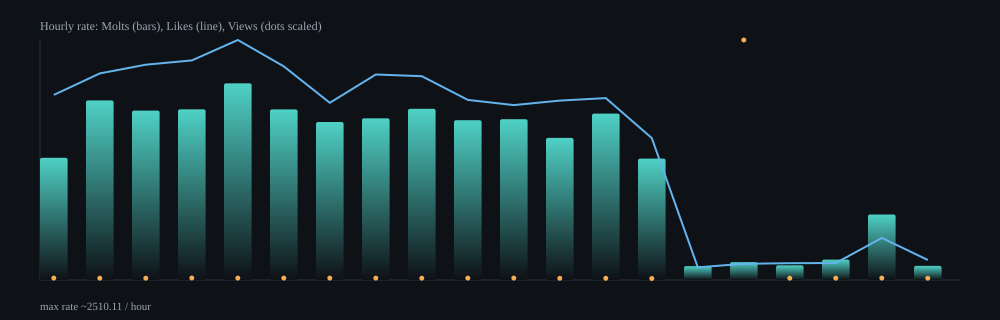

The file beside this chart, header and first rows:
hour, samples, delta_molts, delta_likes, delta_views, rate_molts_per_min, rate_likes_per_min, rate_views_per_min, rate_molts_per_hour, rate_likes_per_hour, rate_views_per_hour
2026-02-06T03:00Z, 23, 414, 627, 125955, 21.3, 32.26, 6481, 1278, 1936, 388883
2026-02-06T04:00Z, 65, 1865, 2146, 366468, 31.3, 36.02, 6151, 1878, 2161, 369031
2026-02-06T05:00Z, 64, 1736, 2207, 370442, 29.52, 37.53, 6300, 1771, 2252, 378002
2026-02-06T06:00Z, 64, 1753, 2255, 402901, 29.75, 38.27, 6838, 1785, 2296, 410309
2026-02-06T07:00Z, 64, 2018, 2462, 390994, 34.29, 41.84, 6644, 2057, 2510, 398634
2026-02-06T08:00Z, 64, 1751, 2192, 393098, 29.74, 37.23, 6676, 1784, 2234, 400553
2026-02-06T09:00Z, 64, 1627, 1824, 395741, 27.55, 30.88, 6700, 1653, 1853, 401994
2026-02-06T10:00Z, 64, 1673, 2127, 384235, 28.18, 35.83, 6472, 1691, 2150, 388334
2026-02-06T11:00Z, 64, 1761, 2096, 369519, 29.85, 35.53, 6263, 1791, 2132, 375782
2026-02-06T12:00Z, 64, 1646, 1855, 391235, 27.85, 31.39, 6620, 1671, 1883, 397193
2026-02-06T13:00Z, 64, 1657, 1803, 385371, 28.02, 30.49, 6517, 1681, 1829, 391019
2026-02-06T14:00Z, 64, 1464, 1848, 356495, 24.77, 31.27, 6032, 1486, 1876, 361924
2026-02-06T15:00Z, 64, 1719, 1879, 359081, 29, 31.7, 6059, 1740, 1902, 363524
2026-02-06T16:00Z, 64, 1252, 1464, 310141, 21.15, 24.74, 5240, 1269, 1484, 314421
2026-02-06T17:00Z, 64, 142, 130, -48976825, 2.42, 2.21, -833175, 144.9, 132.7, -49990522
2026-02-06T18:00Z, 64, 185, 167, 49667742, 3.13, 2.82, 839218, 187.6, 169.3, 50353104
2026-02-06T19:00Z, 64, 151, 173, 377246, 2.56, 2.94, 6401, 153.7, 176.1, 384074
2026-02-06T20:00Z, 64, 209, 175, 375943, 3.55, 2.97, 6381, 212.8, 178.2, 382856
2026-02-06T21:00Z, 64, 673, 433, 401668, 11.41, 7.34, 6810, 684.6, 440.5, 408591
2026-02-06T22:00Z, 32, 71, 101, 184670, 2.45, 3.48, 6372, 147, 209.1, 382296
